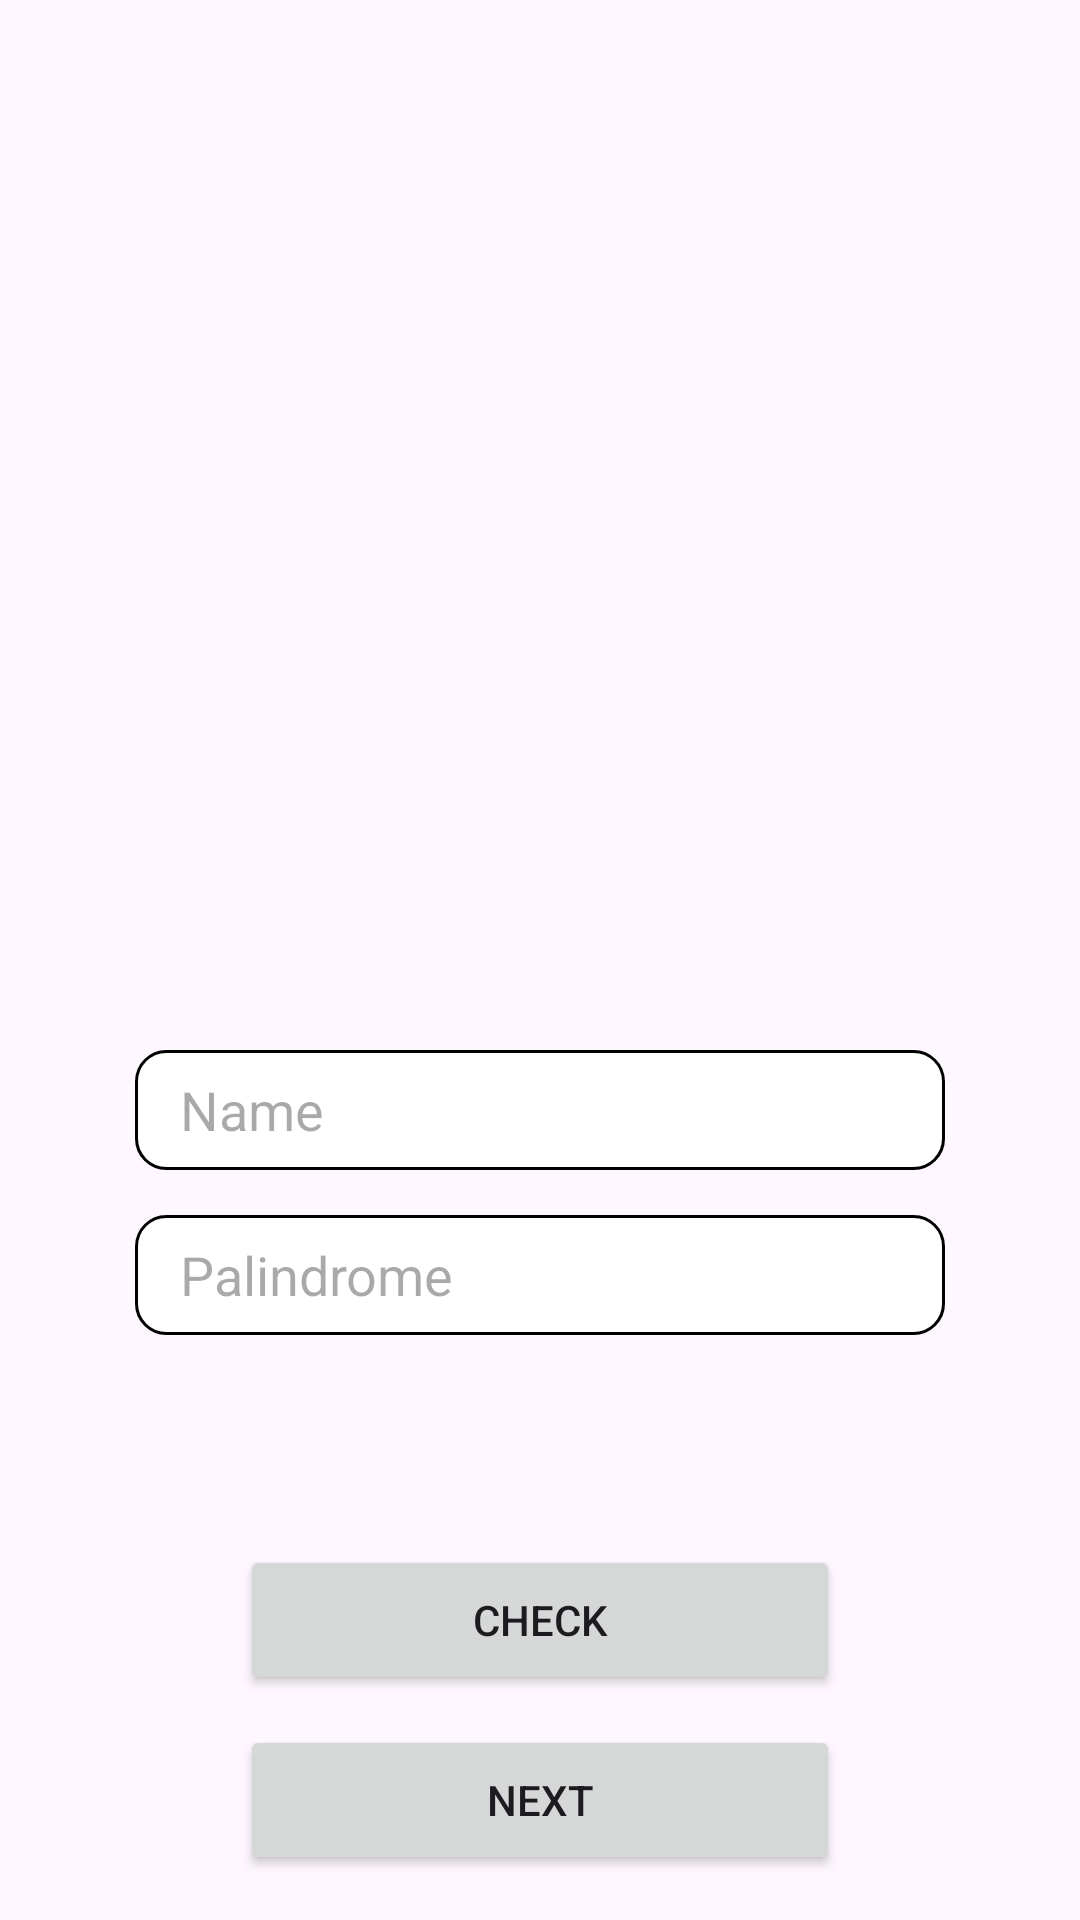

The Android layout XML behind this screen, and the referenced resources:
<!-- AndroidManifest.xml: application theme Theme.ProjecttestMuhammadFadlansyahZikri -->
<!-- res/layout/activity_main.xml -->
<?xml version="1.0" encoding="utf-8"?>
<LinearLayout xmlns:android="http://schemas.android.com/apk/res/android"
    xmlns:app="http://schemas.android.com/apk/res-auto"
    xmlns:tools="http://schemas.android.com/tools"
    android:layout_width="match_parent"
    android:layout_height="match_parent"
    android:orientation="vertical"
    android:background="@drawable/bgcyan"
    tools:context=".MainActivity">

    <Space
        android:layout_width="match_parent"
        android:layout_height="120dp"/>
    <com.google.android.material.imageview.ShapeableImageView
        android:layout_gravity="center"
        android:layout_width="200dp"
        android:layout_height="200dp"
        app:shapeAppearanceOverlay="@style/RoundedImageView"
        android:src="@drawable/itenas2"/>
    <Space
        android:layout_width="match_parent"
        android:layout_height="30dp"/>
    <EditText
        android:id="@+id/nama"
        android:layout_gravity="center"
        android:layout_width="270dp"
        android:layout_height="40dp"
        android:background="@drawable/custom_input"
        android:hint="Name"
        android:paddingLeft="15dp"/>
    <Space
        android:layout_width="match_parent"
        android:layout_height="15dp"/>
    <EditText
        android:id="@+id/palindrome"
        android:layout_gravity="center"
        android:layout_width="270dp"
        android:layout_height="40dp"
        android:background="@drawable/custom_input"
        android:hint="Palindrome"
        android:paddingLeft="15dp"/>
    <Space
        android:layout_width="match_parent"
        android:layout_height="70dp"/>
    <Button
        android:id="@+id/btncek"
        android:layout_width="200dp"
        android:layout_height="50dp"
        android:text="CHECK"
        android:layout_gravity="center"/>
    <Space
        android:layout_width="match_parent"
        android:layout_height="10dp"/>
    <Button
        android:id="@+id/btnnext"
        android:layout_width="200dp"
        android:layout_height="50dp"
        android:text="NEXT"
        android:layout_gravity="center"/>

</LinearLayout>
<!-- resources referenced by this layout -->
<resources>
  <!-- drawable custom_input (drawable) -->
  <?xml version="1.0" encoding="utf-8"?>
  
  <selector xmlns:android="http://schemas.android.com/apk/res/android">
      <item android:state_enabled="true" android:state_focused="true">
          <shape android:shape="rectangle">
              <solid android:color="@android:color/white"/>
              <corners android:radius="10dp"/>
              <stroke android:width="1dp"/>
          </shape>
      </item>
      <item android:state_enabled="true">
          <shape android:shape="rectangle">
              <solid android:color="@android:color/white"/>
              <corners android:radius="10dp"/>
              <stroke  android:width="1dp"/>
          </shape>
      </item>
  </selector>
  <style name="RoundedImageView">
          <item name="cornerFamily">rounded</item>
          <item name="cornerSize">50%</item>
      </style>
  <style name="Theme.ProjecttestMuhammadFadlansyahZikri" parent="Base.Theme.ProjecttestMuhammadFadlansyahZikri" />
  <style name="Base.Theme.ProjecttestMuhammadFadlansyahZikri" parent="Theme.Material3.DayNight.NoActionBar">
          
          
      </style>
</resources>
